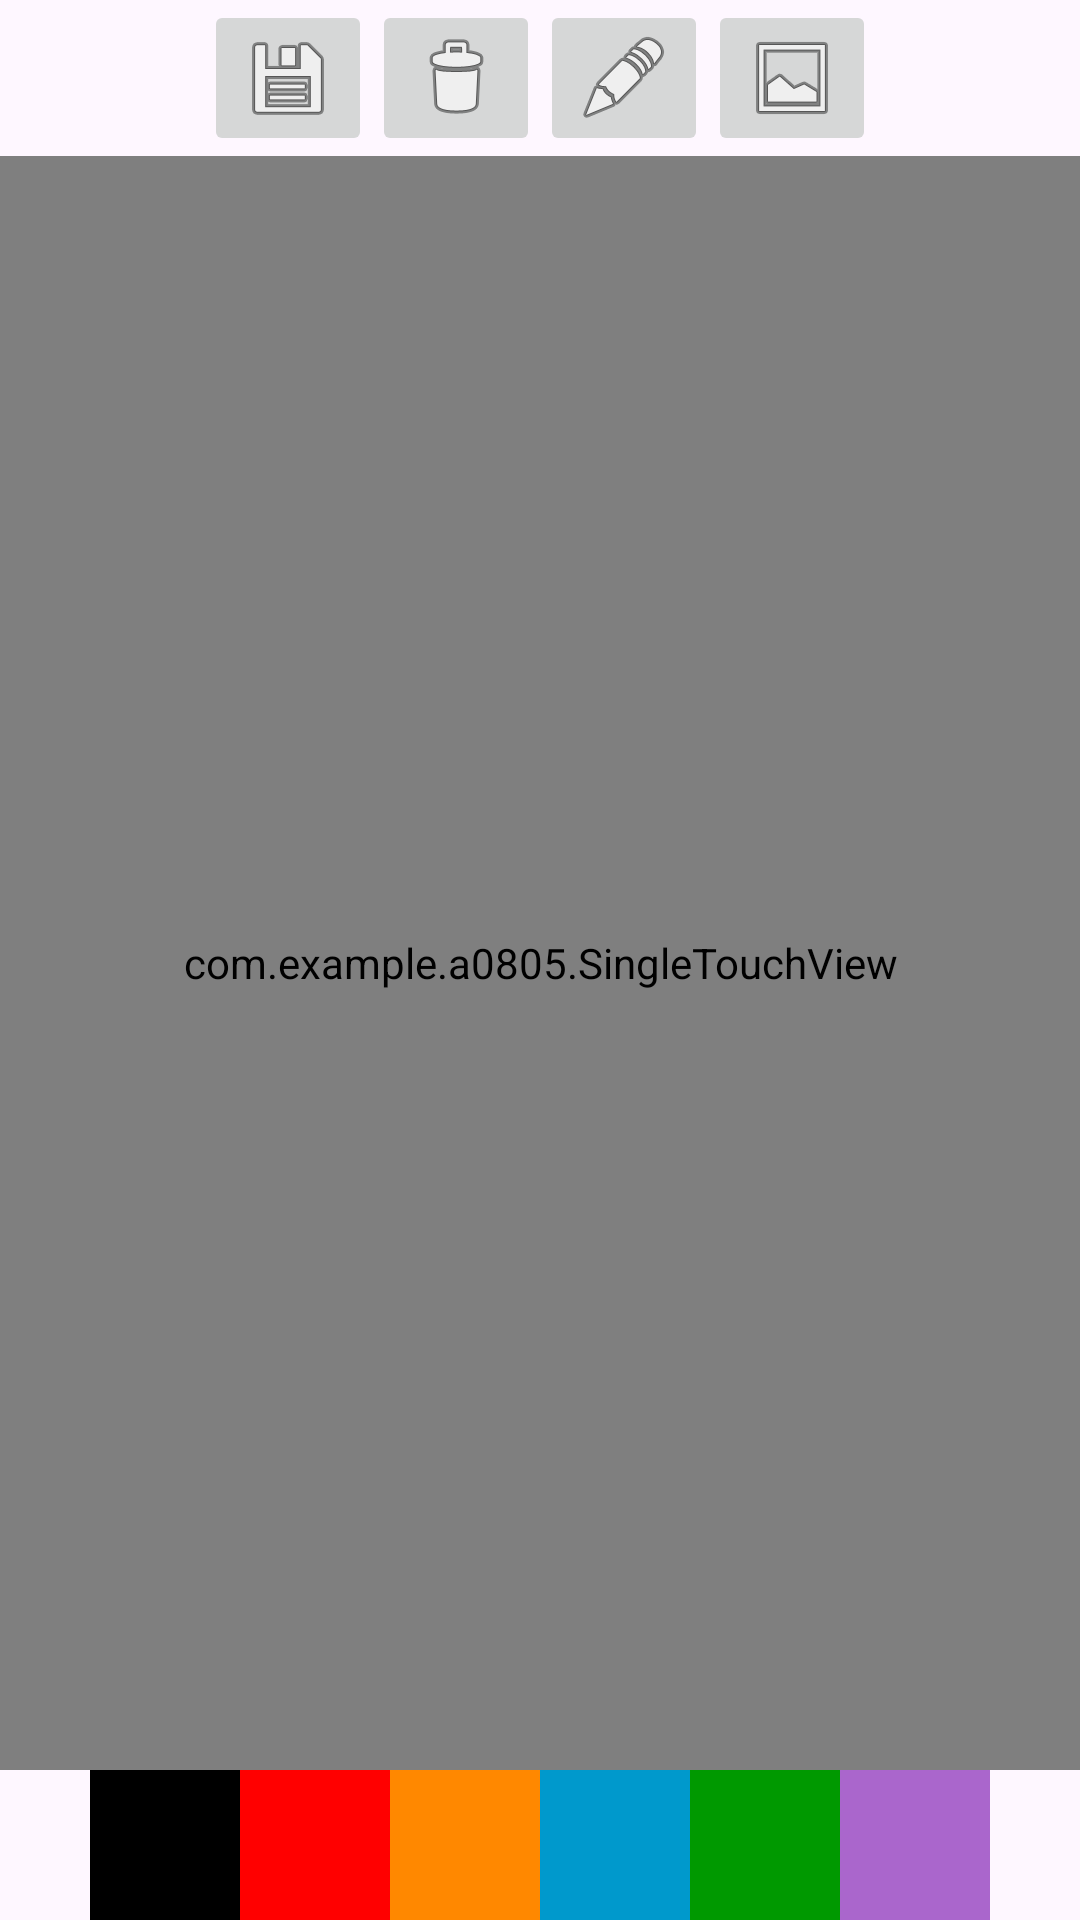

Reconstruct the res/layout file that produces this screen, plus the resources it refers to.
<!-- AndroidManifest.xml: application theme Theme._0805 -->
<!-- res/layout/activity_main.xml -->
<?xml version="1.0" encoding="utf-8"?>
<LinearLayout xmlns:android="http://schemas.android.com/apk/res/android"
    xmlns:app="http://schemas.android.com/apk/res-auto"
    xmlns:tools="http://schemas.android.com/tools"
    android:id="@+id/main"
    android:layout_width="match_parent"
    android:layout_height="match_parent"
    android:orientation="vertical"
    tools:context=".MainActivity">

    <LinearLayout
        android:layout_width="wrap_content"
        android:layout_height="wrap_content"
        android:orientation="horizontal"
        android:layout_gravity="center"
        >
        <ImageButton
            android:src="@android:drawable/ic_menu_save"  android:layout_height="wrap_content" android:layout_width="wrap_content"
            android:id="@+id/save_button"
            android:onClick="saveImage"
            />
        <ImageButton
            android:src="@android:drawable/ic_menu_delete" android:layout_height="wrap_content" android:layout_width="wrap_content"
            android:id="@+id/clear_button"
            android:onClick="clearCanvas"
            />
        <ImageButton
            android:src="@android:drawable/ic_menu_edit" android:layout_height="wrap_content" android:layout_width="wrap_content"

            />
        <ImageButton
            android:src="@android:drawable/ic_menu_gallery" android:layout_height="wrap_content" android:layout_width="wrap_content"
            android:id="@+id/gallery_button"
            android:onClick="openGallery"
            />
    </LinearLayout>

    <com.example.a0805.SingleTouchView
        android:layout_width="fill_parent"
        android:layout_height="0dp"
        android:layout_weight="1"
        android:background="#FFFFFFFF"
        android:id="@+id/drawing"
        ></com.example.a0805.SingleTouchView>

    <LinearLayout
        android:layout_width="wrap_content"
        android:layout_height="wrap_content"
        android:layout_gravity="center"
        android:orientation="vertical">

        <LinearLayout
            android:id="@+id/paint_colors"
            android:layout_width="match_parent"
            android:layout_height="match_parent"
            android:background="#262C50"
            android:orientation="horizontal">

            <ImageButton
                android:layout_width="50dp"
                android:layout_height="50dp"
                android:background="#FF000000"
                android:onClick="clicked"
                android:tag="#000000" />

            <ImageButton
                android:layout_width="50dp"
                android:layout_height="50dp"
                android:background="#FFFF0000"
                android:onClick="clicked"
                android:tag="#FFFF0000" />

            <ImageButton
                android:layout_width="50dp"
                android:layout_height="50dp"
                android:background="#FFFF8800"
                android:onClick="clicked"
                android:tag="#FFFF8800" />

            <ImageButton
                android:layout_width="50dp"
                android:layout_height="50dp"
                android:background="#FF0099CC"
                android:onClick="clicked"
                android:tag="#FF0099CC" />

            <ImageButton
                android:layout_width="50dp"
                android:layout_height="50dp"
                android:background="#FF009900"
                android:onClick="clicked"
                android:tag="#FF009900" />

            <ImageButton
                android:layout_width="50dp"
                android:layout_height="50dp"
                android:background="#FFAA66CC"
                android:tag="#FFAA66CC"
                android:onClick="clicked" />
        </LinearLayout>
    </LinearLayout>
</LinearLayout>
<!-- resources referenced by this layout -->
<resources>
  <style name="Theme._0805" parent="Base.Theme._0805" />
  <style name="Base.Theme._0805" parent="Theme.Material3.DayNight.NoActionBar">
          
          
      </style>
</resources>
